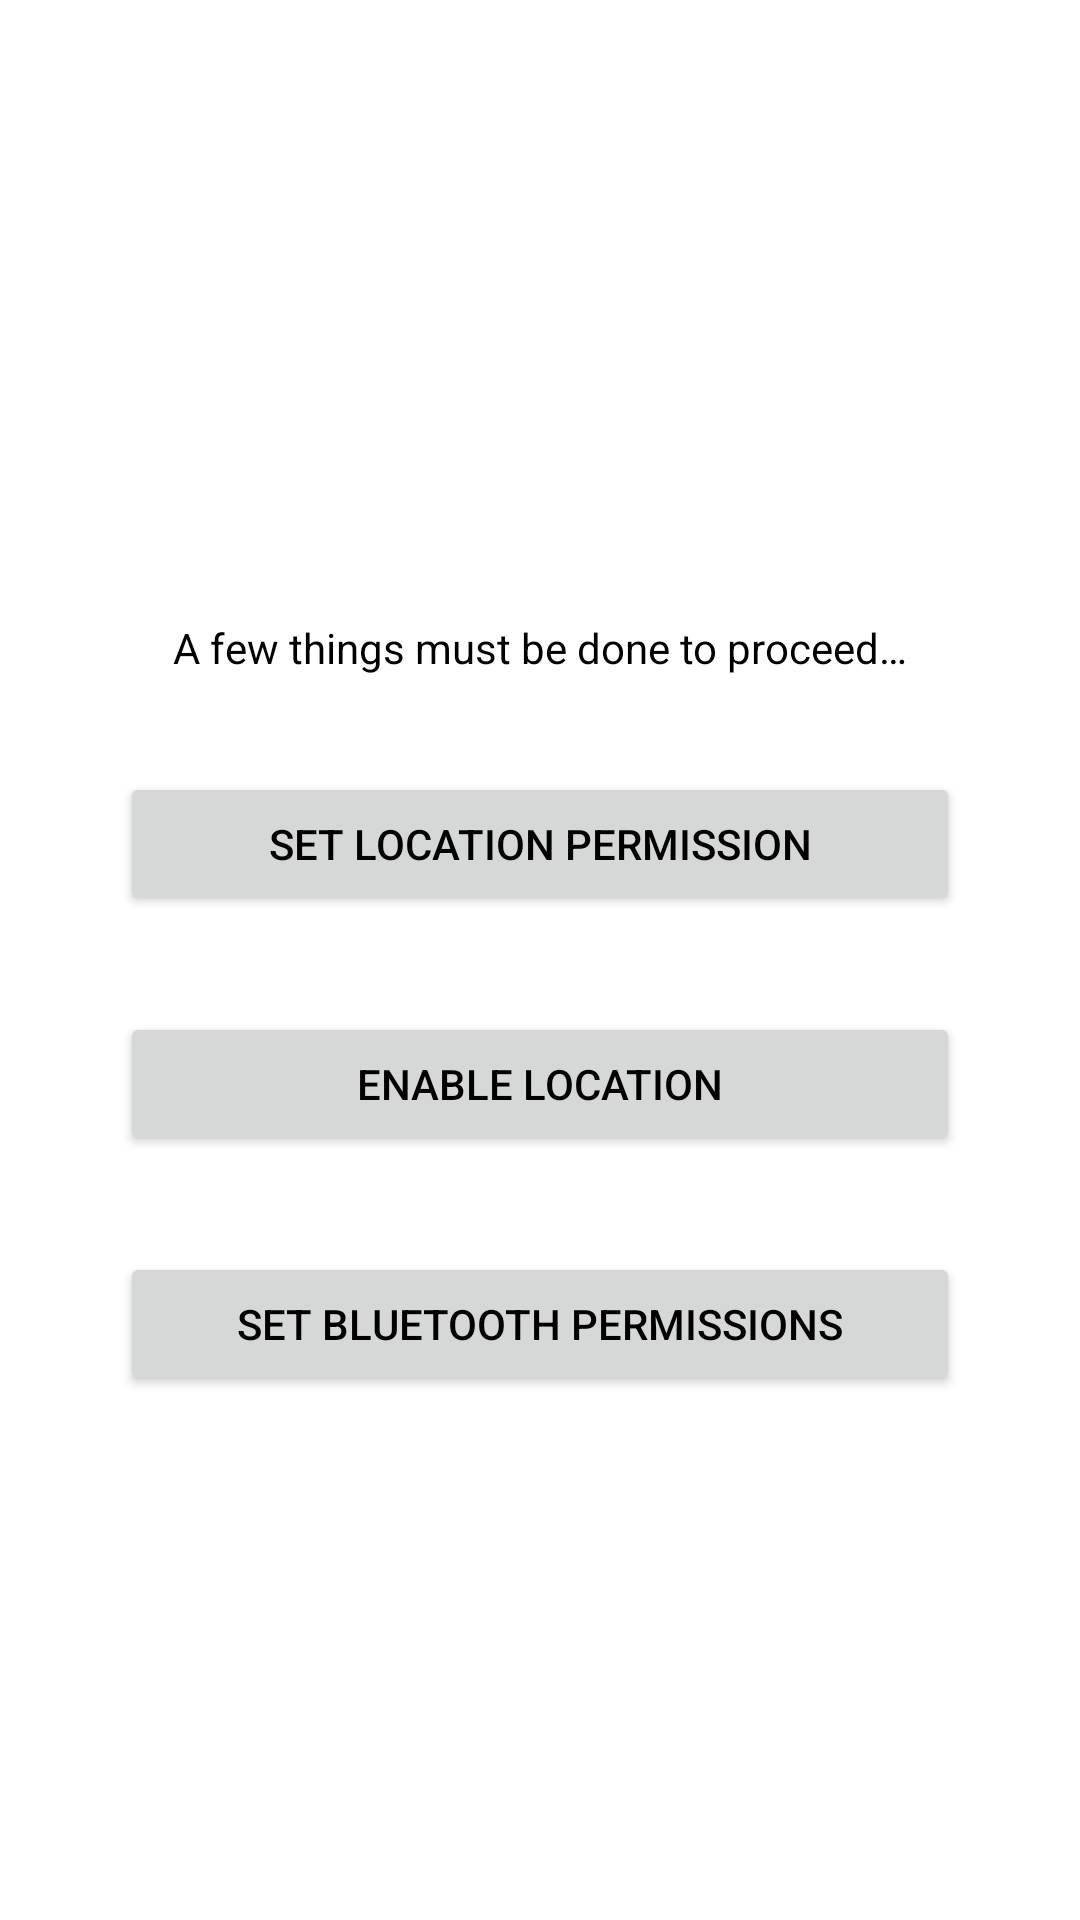

Layout XML and referenced resources for this Android screen:
<!-- AndroidManifest.xml: application theme Theme.DelBleChat -->
<!-- res/layout/activity_main.xml -->
<?xml version="1.0" encoding="utf-8"?>
<LinearLayout xmlns:android="http://schemas.android.com/apk/res/android"
    xmlns:tools="http://schemas.android.com/tools"
    android:layout_width="match_parent"
    android:layout_height="match_parent"
    android:layout_margin="16dp"
    android:gravity="center"
    android:orientation="vertical"
    tools:context=".MainActivity">

    <TextView
        android:id="@+id/title"
        android:layout_width="wrap_content"
        android:layout_height="wrap_content"
        android:layout_marginTop="32dp"
        android:text="@string/a_few_things_must_be_done_to_proceed" />

    <Button
        android:id="@+id/location_button"
        android:layout_width="@dimen/setup_button_width"
        android:layout_height="wrap_content"
        android:layout_marginTop="32dp"
        android:text="@string/set_location_permission" />

    <Button
        android:id="@+id/location_state_button"
        android:layout_width="@dimen/setup_button_width"
        android:layout_height="wrap_content"
        android:layout_marginTop="32dp"
        android:text="@string/enable_location" />

    <Button
        android:id="@+id/bluetooth_button"
        android:layout_width="@dimen/setup_button_width"
        android:layout_height="wrap_content"
        android:layout_marginTop="32dp"
        android:text="@string/set_bluetooth_permissions" />

</LinearLayout>
<!-- resources referenced by this layout -->
<resources>
  <dimen name="setup_button_width">280dp</dimen>
  <string name="a_few_things_must_be_done_to_proceed">A few things must be done to proceed…</string>
  <string name="enable_location">Enable Location</string>
  <string name="set_bluetooth_permissions">Set Bluetooth Permissions</string>
  <string name="set_location_permission">Set Location Permission</string>
  <style name="Theme.DelBleChat" parent="Theme.MaterialComponents.Light.NoActionBar">
          
          <item name="colorPrimary">@color/purple_500</item>
          <item name="colorPrimaryVariant">@color/purple_700</item>
          <item name="colorOnPrimary">@color/white</item>
          
          <item name="colorSecondary">@color/teal_200</item>
          <item name="colorSecondaryVariant">@color/teal_700</item>
          <item name="colorOnSecondary">@color/black</item>
          
          <item name="android:statusBarColor">?attr/colorPrimaryVariant</item>
          
          <item name="android:textColor">#000</item>
      </style>
  <!-- not gathered from this repository: default colours our renderer supplied (Android Studio template values) -->
  <color name="purple_500">#FF6200EE</color>
  <color name="purple_700">#FF3700B3</color>
  <color name="teal_200">#FF03DAC5</color>
  <color name="teal_700">#FF018786</color>
  <color name="black">#FF000000</color>
  <color name="white">#FFFFFFFF</color>
</resources>
